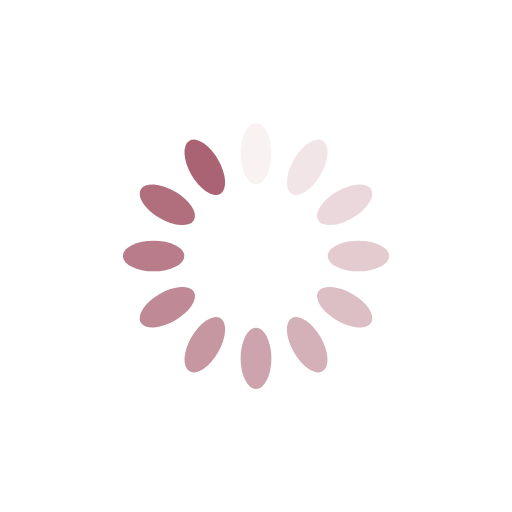
t = 0.00 s
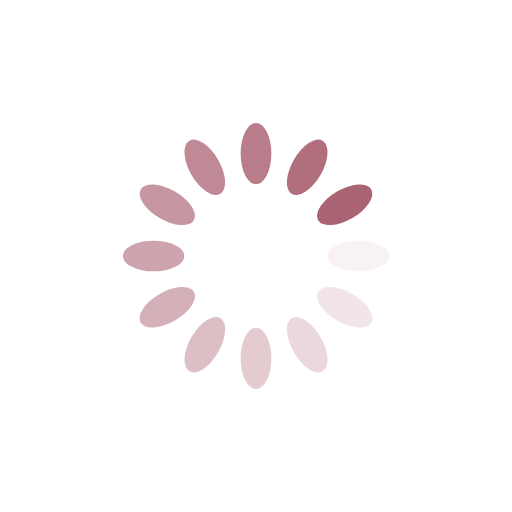
t = 0.25 s
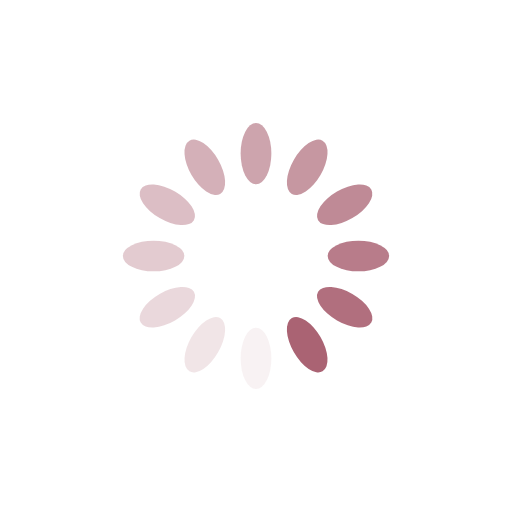
t = 0.50 s
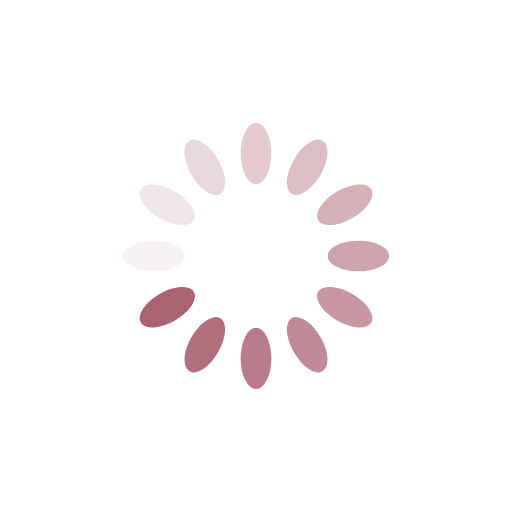
t = 0.75 s

The animated SVG that drew these frames (rendered in a browser with its animation timeline set to each time). Animation: 12 SMIL elements (animate=12); one cycle of 1.00 s, repeats indefinitely.

<?xml version="1.0" encoding="utf-8"?>
<svg xmlns="http://www.w3.org/2000/svg" xmlns:xlink="http://www.w3.org/1999/xlink" style="margin: auto; background: none; display: block; shape-rendering: auto;" width="137px" height="137px" viewBox="0 0 100 100" preserveAspectRatio="xMidYMid">
<g transform="rotate(0 50 50)">
  <rect x="47" y="24" rx="3" ry="6" width="6" height="12" fill="#aa6373">
    <animate attributeName="opacity" values="1;0" keyTimes="0;1" dur="1s" begin="-0.9166666666666666s" repeatCount="indefinite"></animate>
  </rect>
</g><g transform="rotate(30 50 50)">
  <rect x="47" y="24" rx="3" ry="6" width="6" height="12" fill="#aa6373">
    <animate attributeName="opacity" values="1;0" keyTimes="0;1" dur="1s" begin="-0.8333333333333334s" repeatCount="indefinite"></animate>
  </rect>
</g><g transform="rotate(60 50 50)">
  <rect x="47" y="24" rx="3" ry="6" width="6" height="12" fill="#aa6373">
    <animate attributeName="opacity" values="1;0" keyTimes="0;1" dur="1s" begin="-0.75s" repeatCount="indefinite"></animate>
  </rect>
</g><g transform="rotate(90 50 50)">
  <rect x="47" y="24" rx="3" ry="6" width="6" height="12" fill="#aa6373">
    <animate attributeName="opacity" values="1;0" keyTimes="0;1" dur="1s" begin="-0.6666666666666666s" repeatCount="indefinite"></animate>
  </rect>
</g><g transform="rotate(120 50 50)">
  <rect x="47" y="24" rx="3" ry="6" width="6" height="12" fill="#aa6373">
    <animate attributeName="opacity" values="1;0" keyTimes="0;1" dur="1s" begin="-0.5833333333333334s" repeatCount="indefinite"></animate>
  </rect>
</g><g transform="rotate(150 50 50)">
  <rect x="47" y="24" rx="3" ry="6" width="6" height="12" fill="#aa6373">
    <animate attributeName="opacity" values="1;0" keyTimes="0;1" dur="1s" begin="-0.5s" repeatCount="indefinite"></animate>
  </rect>
</g><g transform="rotate(180 50 50)">
  <rect x="47" y="24" rx="3" ry="6" width="6" height="12" fill="#aa6373">
    <animate attributeName="opacity" values="1;0" keyTimes="0;1" dur="1s" begin="-0.4166666666666667s" repeatCount="indefinite"></animate>
  </rect>
</g><g transform="rotate(210 50 50)">
  <rect x="47" y="24" rx="3" ry="6" width="6" height="12" fill="#aa6373">
    <animate attributeName="opacity" values="1;0" keyTimes="0;1" dur="1s" begin="-0.3333333333333333s" repeatCount="indefinite"></animate>
  </rect>
</g><g transform="rotate(240 50 50)">
  <rect x="47" y="24" rx="3" ry="6" width="6" height="12" fill="#aa6373">
    <animate attributeName="opacity" values="1;0" keyTimes="0;1" dur="1s" begin="-0.25s" repeatCount="indefinite"></animate>
  </rect>
</g><g transform="rotate(270 50 50)">
  <rect x="47" y="24" rx="3" ry="6" width="6" height="12" fill="#aa6373">
    <animate attributeName="opacity" values="1;0" keyTimes="0;1" dur="1s" begin="-0.16666666666666666s" repeatCount="indefinite"></animate>
  </rect>
</g><g transform="rotate(300 50 50)">
  <rect x="47" y="24" rx="3" ry="6" width="6" height="12" fill="#aa6373">
    <animate attributeName="opacity" values="1;0" keyTimes="0;1" dur="1s" begin="-0.08333333333333333s" repeatCount="indefinite"></animate>
  </rect>
</g><g transform="rotate(330 50 50)">
  <rect x="47" y="24" rx="3" ry="6" width="6" height="12" fill="#aa6373">
    <animate attributeName="opacity" values="1;0" keyTimes="0;1" dur="1s" begin="0s" repeatCount="indefinite"></animate>
  </rect>
</g>
<!-- [ldio] generated by https://loading.io/ --></svg>
